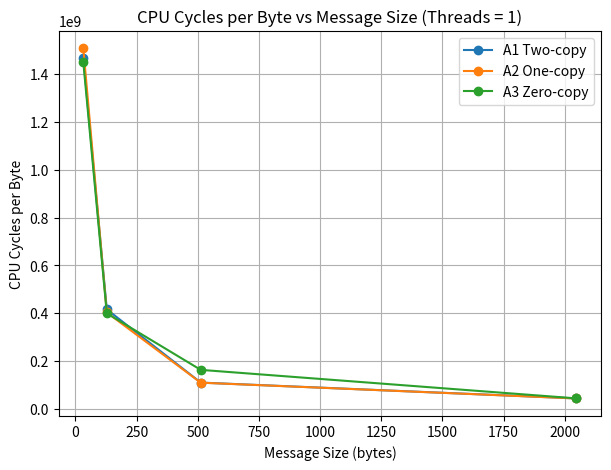
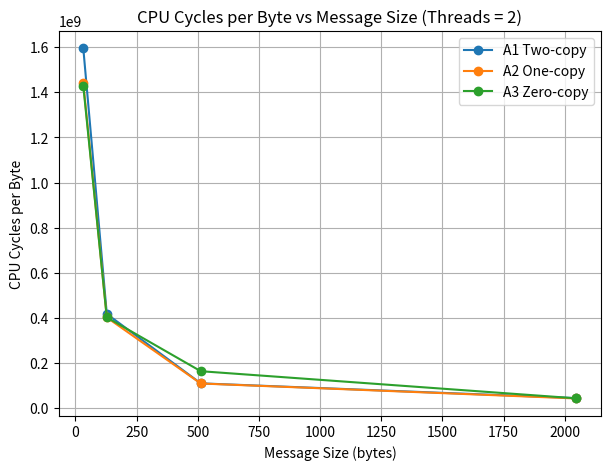
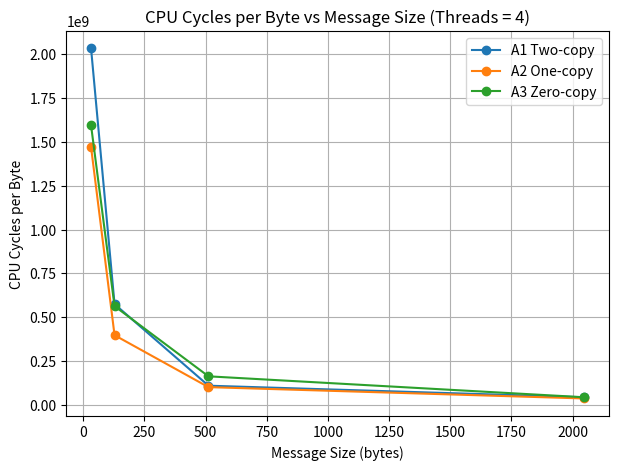
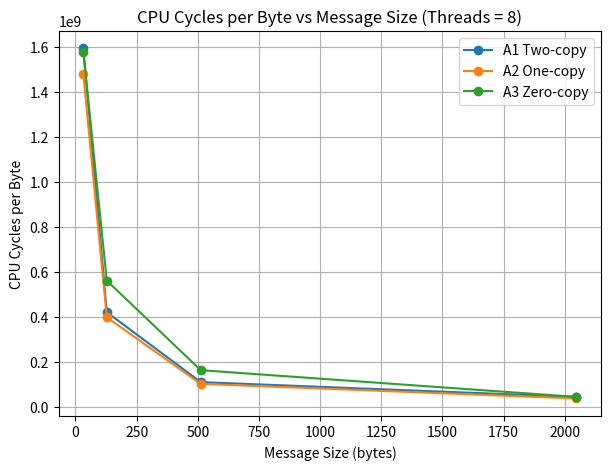

These charts were generated, in order, by the following Python code:
import matplotlib.pyplot as plt

msg_sizes = [32, 128, 512, 2048]

A1 = {
    1: [1468302618.53, 416238650.62, 110289241.71, 44132957.80],
    2: [1594144715.69, 418073127.80, 110632351.29, 45200119.74],
    4: [2031523818.09, 574917684.80, 110157464.17, 44159637.35],
    8: [1593396527.06, 420774570.31, 109892510.42, 43975838.96],
}

A2 = {
    1: [1507162962.25, 403412004.89, 109924619.14, 43891122.10],
    2: [1439201123.14, 402581017.55, 109994610.22, 43627733.89],
    4: [1469515225.47, 397865702.44, 101931211.28, 37342745.39],
    8: [1480041921.88, 398112904.91, 102211223.88, 37192933.12],
}

A3 = {
    1: [1449398721.53, 399882234.87, 163520510.65, 44212311.98],
    2: [1427712344.88, 402921102.14, 164417381.20, 44110987.12],
    4: [1593284242.78, 563335531.23, 163516409.65, 44217845.33],
    8: [1579138201.44, 560994812.11, 162983412.32, 44199832.91],
}

for t in [1, 2, 4, 8]:
    plt.figure(figsize=(7,5))
    plt.plot(msg_sizes, A1[t], marker='o', label="A1 Two-copy")
    plt.plot(msg_sizes, A2[t], marker='o', label="A2 One-copy")
    plt.plot(msg_sizes, A3[t], marker='o', label="A3 Zero-copy")

    plt.xlabel("Message Size (bytes)")
    plt.ylabel("CPU Cycles per Byte")
    plt.title(f"CPU Cycles per Byte vs Message Size (Threads = {t})")
    plt.legend()
    plt.grid(True)

    plt.savefig(f"MT25078_CyclesPerByte_T{t}.png", dpi=300, bbox_inches="tight")
    plt.show()
